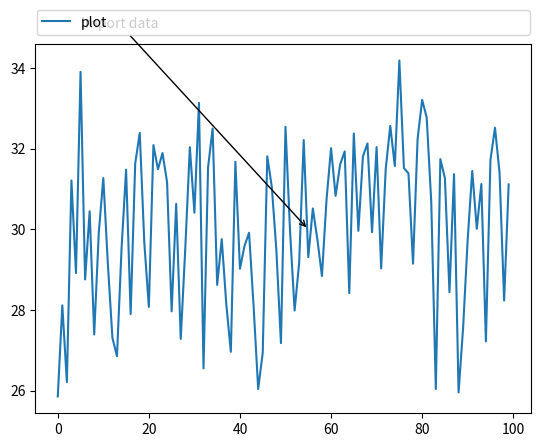

Write Python code to recreate this figure. (Note: this script raises an exception after producing the figure.)
from matplotlib.pyplot import *
#添加图例和注释
import numpy as np

x1 = np.random.normal(30, 2, 100)

plot(x1, label='plot')

# 图例

# 图标的起始位置，宽度，高度 归一化坐标

# loc 可选，为了图标不覆盖图

# ncol 图例个数

# 图例平铺

# 坐标轴和图例边界之间的间距

legend(bbox_to_anchor=(0., 1.02, 1., .102), loc=4,

       ncol=1, mode="expand", borderaxespad=0.1)

# 注解

# Import data 注释

# （55,30） 要关注的点

# xycoords = ‘data’ 注释和数据使用相同坐标系

# xytest 注释的位置

# arrowprops注释用的箭头

annotate("Import data", (55, 30), xycoords='data',

         xytext=(5, 35),

         arrowprops=dict(arrowstyle='->'))
savefig('./img/rec07.jpg')
show()

